pico-8 play session: hold → + tap 🅾

[t = 1 s] hold → ~1s, tap 🅾 ~2×
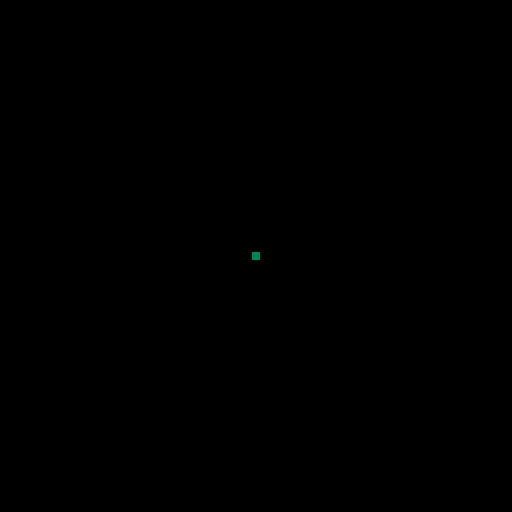
[t = 2 s] hold → ~2s, tap 🅾 ~4×
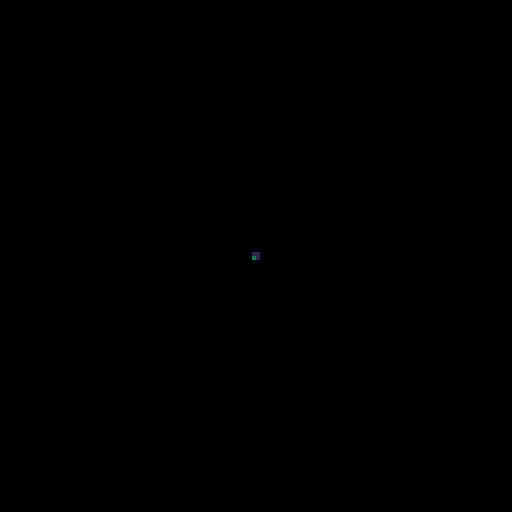
[t = 4 s] hold → ~4s, tap 🅾 ~7×
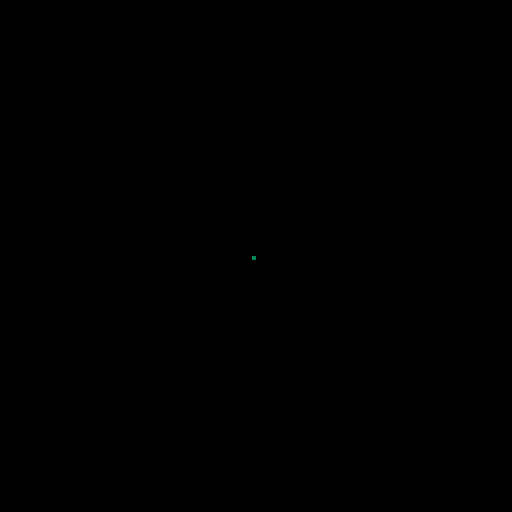
[t = 6 s] hold → ~6s, tap 🅾 ~10×
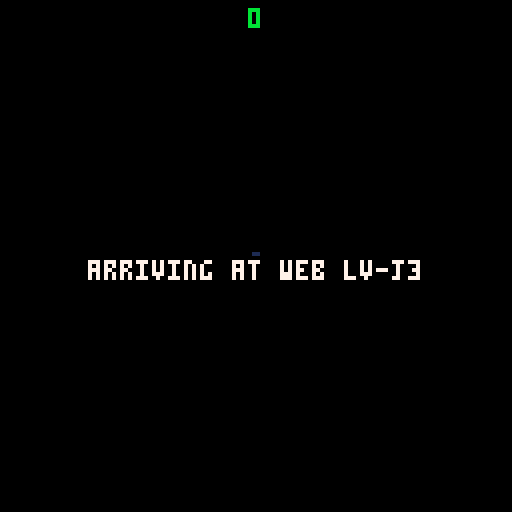
[t = 8 s] hold → ~8s, tap 🅾 ~14×
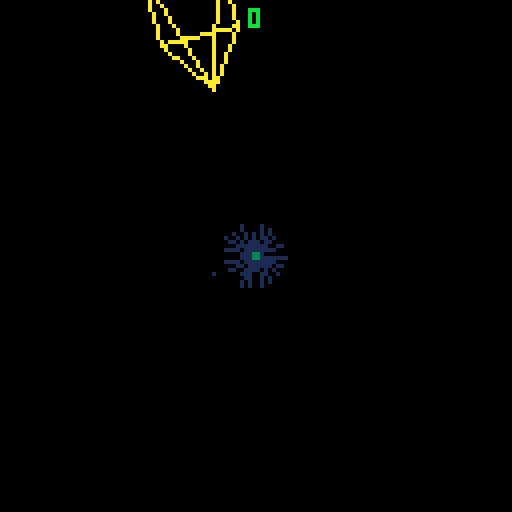

pico-8 cartridge
version 18
__lua__
-- utilities

glyphs = '⬆️⬇️⬅️➡️🅾️❎'

function get_text_width(text)
	local width = 0
	for i = 1, #text do
		local is_glyph = false
		for j = 1, #glyphs do
			if sub(text, i, i) == sub(glyphs, j, j) then
				is_glyph = true
				break
			end
		end
		width += (is_glyph and 8 or 4)
	end
	return width
end

function printf(text, x, y, align, color, outline_color)
	x -= get_text_width(text) * align
	if outline_color then
		for xx = x - 1, x + 1 do
			for yy = y - 1, y + 1 do
				if not (xx == 0 and yy == 0) then
					print(text, xx, yy, outline_color)
				end
			end
		end
	end
	print(text, x, y, color)
end

function wrap(x, limit)
	while x <= 0 do x += limit end
	return x % limit
end

function to_padded_score(score)
	return score == 0 and '0'
	    or score % 1 == 0 and score .. '00'
		or score > 1 and flr(score) .. sub(tostr(score % 1), 3, 4)
		or sub(tostr(score % 1), 3, 4)
end

function switch_state(state, ...)
	if (current_state and current_state.leave) current_state:leave()
	current_state = state
	if (current_state.enter) current_state:enter(...)
end

conversation = {_listeners = {}}

function conversation:listen(message, f)
	local listener = {message = message, f = f}
	self._listeners[listener] = true
	return listener
end

function conversation:say(message, ...)
	for listener, _ in pairs(self._listeners) do
		if listener.message == message then
			listener.f(...)
		end
	end
end

function conversation:deafen(listener)
	self._listeners[listener] = nil
end

function new_class(t, parent)
	t = t or {}
	function t:is(c)
		local parent = getmetatable(self).__index
		if (not parent) return false
		return parent == c or parent:is(c)
	end
	return setmetatable(t, {
		__index = parent,
		__call = function(self, ...)
			local instance = setmetatable({}, {__index = self})
			if instance.new then instance:new(...) end
			return instance
		end,
	})
end

class = {}

-->8
-- pseudo-3d drawing

class.p3d = new_class()

function class.p3d:new()
	self.hx = 64
	self.hy = 64
	self.oz = 0
end

function class.p3d:to2d(x, y, z)
	x -= (self.hx - 64) / 3
	y -= (self.hy - 64) / 3
	z += self.oz
	z = max(0, z)
	for i = 1, 4 do z *= z end
	return self.hx + (x - self.hx) * z,
	       self.hy + (y - self.hy) * z
end

function class.p3d:line(x1, y1, z1, x2, y2, z2, col)
	local x1, y1 = self:to2d(x1, y1, z1)
	local x2, y2 = self:to2d(x2, y2, z2)
	line(x1, y1, x2, y2, col)
end

function class.p3d:circfill(x, y, z, r, col)
	local x, y = self:to2d(x, y, z)
	z += self.oz
	z = max(0, z)
	for i = 1, 4 do z *= z end
	r = r * z * z
	if r < 1 then
		pset(x, y, col)
	else
		circfill(x, y, r, col)
	end
end

function class.p3d:sspr(sx, sy, sw, sh, x, y, z, scale)
	scale = scale or 1
	x, y = self:to2d(x, y, z)
	z += self.oz
	z = max(0, z)
	for i = 1, 4 do z *= z end
	local w, h = sw * z * scale, sh * z * scale
	x -= w/2
	y -= h/2
	sspr(sx, sy, sw, sh, x, y, w, h)
end

class.model = new_class()

function class.model:new(lines)
	self.lines = lines
end

function class.model:draw(p3d, x, y, z, r, sx, sy, sz, col)
	local c, s = cos(r), sin(r)
	for i = 1, #self.lines do
		local l = self.lines[i]
		local ax, ay, az, bx, by, bz = l[1], l[2], l[3], l[4], l[5], l[6]
		ax, ay = c * ax - s * ay, s * ax + c * ay
		ax *= sx
		ay *= sy
		az *= sz
		ax += x
		ay += y
		az += z
		bx, by = c * bx - s * by, s * bx + c * by
		bx *= sx
		by *= sy
		bz *= sz
		bx += x
		by += y
		bz += z
		local x1, y1 = p3d:to2d(ax, ay, az)
		local x2, y2 = p3d:to2d(bx, by, bz)
		line(x1, y1, x2, y2, col)
	end
end

-->8
-- resources

cartdata 'tesselode_web_pilot'
uptime = 0
state = {}
model = {
	player = class.model {
		{-1, 0, .01389, 0, -1, .01389},
		{0, -1, .01389, 1, 0, .01389},
		{1, 0, .01389, 0, 1, .01389},
		{0, 1, .01389, -1, 0, .01389},
		{-1, 0, .01389, 0, 0, -.01389},
		{0, 0, -.01389, 1, 0, .01389},
		{0, 1, .01389, 0, 0, -.01389},
		{0, 0, -.01389, 0, -1, .01389},
	},
	flipper = class.model {
		{-1, -1, 0, 1, 1, 0},
		{1, 1, 0, 1, -1, 0},
		{1, -1, 0, -1, 1, 0},
		{-1, 1, 0, -1, -1, 0},
	},
	thwomp = class.model {
		{-1, 1, 0, 1, 1, 0},
		{1, 1, 0, .66667, -1, 0},
		{.66667, -1, 0, -.66667, -1, 0},
		{-.66667, -1, 0, -1, 1, 0},
		{-1, 1, 0, .66667, -1, 0},
		{-.66667, -1, 0, 1, 1, 0},
	}
}
save_data_id = {
	high_score = 0,
	control_direction = 32,
}
freeze_frames = 0
screen_shake = {
	{0, 0},
	{-1, -1},
	{1, 1},
	{-1, 1},
	{1, -1},
	{-2, -2},
	{2, 2},
	{-2, 2},
	{2, -2},
}
screen_shake_frame = 1
compliments = {
	'cool and good!',
	'admirable!',
	'excellent!',
	'nice one!',
	'good one!',
	'good job!',
	'nice catch!',
	'choice!',
	'awesome!',
	'fantastic!',
	'wonderful!',
	'alright!',
	'watch me now!',
	'rad!',
	'respect!',
	'you got this!',
	'proud of you!',
	'talk of the town!',
	'all due respect!',
	'solid!',
	'props!',
	'i believe in you!',
	'splendid!',
}
threats = {
	"gotcha~",
	"caught you~",
	"you're mine now~",
	"i've got you now~",
	"come with me~",
	"join us~",
	"you're coming with me~",
	"farewell~",
	"any last words~?",
	"i'm taking this~",
	"see ya~",
	"goodbye~",
	"so long~",
	"it's the end for you~",
	"nice ship~",
	"i like your ship~",
	"mind if i borrow this~?",
	"he he he~",
}

-->8
-- gameplay classes

class.web = new_class({
	min_z = .9,
	max_z = 1.01,
	zap_speed = .002,
})

function class.web:pick_name()
	local letters = 'abcdefghijklmnopqrstuvwxyz'
	local numbers = '1234567890'
	local prefix_length = 1 + flr(rnd(2))
	local suffix_length = 1 + flr(rnd(2))
	if prefix_length + suffix_length < 3 then suffix_length += 1 end
	self.name = ''
	for i = 1, prefix_length do
		local chars = i == 1 and letters or letters .. numbers
		local pos = ceil(rnd(#chars))
		self.name = self.name .. sub(chars, pos, pos)
	end
	self.name = self.name .. '-'
	for i = 1, suffix_length do
		local chars = letters .. numbers
		local pos = ceil(rnd(#chars))
		self.name = self.name .. sub(chars, pos, pos)
	end
end

function class.web:generate()
	self.points = {}
	local lane_size = 16
	local radius = 32 + rnd(24)
	local angle = 0
	local tilt_x = rnd(1/12)
	local tilt_y = rnd(1/12)
	local x = radius * cos(angle)
	local y = radius * sin(angle)
	local start_x = x
	local start_y = y
	while true do
		add(self.points, {x = x + 64, y = y + 64})
		local new_x = radius * cos(angle + rnd(1/8) + tilt_x)
		local new_y = radius * sin(angle + rnd(1/8) + tilt_y)
		local dx = new_x - x
		local dy = new_y - y
		local len = sqrt(dx * dx + dy * dy)
		dx /= len
		dy /= len
		dx *= lane_size
		dy *= lane_size
		x += dx
		y += dy
		local new_angle = atan2(x, y)
		if angle > new_angle then break end
		angle = new_angle
	end
	-- regenerate if the last lane is too wide or narrow
	local a = self.points[1]
	local b = self.points[#self.points]
	local dist = sqrt((a.x - b.x) * (a.x - b.x) + (a.y - b.y) * (a.y - b.y))
	if dist > lane_size or dist < lane_size * .9 then
		self:generate()
	end
end

function class.web:new()
	self:generate()
	self:pick_name()
	self.zapping = false
end

function class.web:get_position(position, height)
	height = height or 0
	position += .5
	position %= #self.points
	if position == 0 then position = #self.points end
	local a = flr(position)
	if a == 0 then a = #self.points end
	local b = ceil(position)
	a, b = self.points[a], self.points[b]
	local fraction = position % 1
	local x, y = a.x + (b.x - a.x) * fraction, a.y + (b.y - a.y) * fraction
	return x + (64 - x) * height, y + (64 - y) * height
end

function class.web:zap()
	self.zapping = self.max_z
end

function class.web:update()
	if self.zapping then
		self.zapping -= self.zap_speed
		if self.zapping < self.min_z then
			self.zapping = false
		end
	end
end

function class.web:draw(p3d, color)
	for i = 1, #self.points do
		local a = self.points[i]
		local b = i == #self.points and self.points[1] or self.points[i + 1]
		if color > 1 then
			p3d:line(a.x, a.y, self.max_z, a.x, a.y, 1.2, 1)
		end
		p3d:line(a.x, a.y, self.min_z, b.x, b.y, self.min_z, color)
		p3d:line(a.x, a.y, self.max_z, b.x, b.y, self.max_z, color)
		if self.zapping then
			p3d:line(a.x, a.y, self.zapping, b.x, b.y, self.zapping, 7)
		end
		p3d:line(a.x, a.y, self.min_z, a.x, a.y, self.max_z, color)
	end
end

class.physical = new_class()

class.player = new_class({
	radius = 6,
	acceleration = .01,
	friction = .05,
	reload_time = 5,
	shot_heat = .2,
	shot_cooldown_speed = .05,
	jump_power = .003,
	gravity = .0001,
	stun_time = 90,
}, class.physical)

function class.player:new(web, position)
	self.web = web
	self.position = position
	self.velocity = 0
	self.z = 1
	self.vz = 0
	self.jumping = false
	self.reload_timer = 0
	self.heat = 0
	self.overheat = false
	self.caught = false
	self.stun_timer = 0
end

function class.player:shoot()
	self.reload_timer = self.reload_time
	self.heat += self.shot_heat
	if self.heat > 1 then
		self.overheat = true
	end
	conversation:say('player shot', self.position, self.z)
end

function class.player:jump()
	if not self.caught and not self.jumping and self.stun_timer <= 0 then
		self.jumping = true
		self.vz = self.jump_power
		sfx(9, 1)
	end
end

function class.player:stun()
	if not self.jumping and not self.caught then
		self.stun_timer = self.stun_time
		self.velocity = 0
	end
end

function class.player:update()
	if self.caught and self.caught.dead then self.caught = false end -- bandaid fix for rare state bug
	if self.caught then
		self.z = self.caught.z
		if self.z < self.web.min_z then
			return false
		end
	elseif self.z < 1 then
		self.z += (1 - self.z) * .1
	end

	-- movement
	if self.stun_timer == 0 then
		local acceleration = self.acceleration
		if self.caught then acceleration /= 3 end
		if dget(save_data_id.control_direction) == 1 then acceleration *= -1 end
		if btn(0) then self.velocity -= acceleration end
		if btn(1) then self.velocity += acceleration end
		self.velocity -= self.velocity * self.friction
		self.position += self.velocity

		-- jumping
		if self.jumping then
			self.vz -= self.gravity
			self.z += self.vz
			if self.z <= 1 then
				self.z = 1
				self.jumping = false
			end
		end
	else
		self.stun_timer -= 1
	end

	-- shooting
	self.reload_timer -= 1
	if self.reload_timer <= 0 then
		self.heat -= self.shot_cooldown_speed
		if self.heat <= 0 then
			self.heat = 0
			self.overheat = false
		end
	end
	if self.reload_timer <= 0 and not self.overheat and btn(4) and not state.gameplay.intro then
		self:shoot()
	end
end

function class.player:collide(other)
	if other:is(class.powerup) then
		other.dead = true
		conversation:say('powerup collected', self.x, self.y, self.z)
	end
end

function class.player:draw(p3d)
	local z = self.z
	if self.stun_timer > 0 then
		z += .004 * (self.stun_timer / self.stun_time) * sin(uptime * .2)
	end
	assert(not state.gameplay.wait_for_update, "this shouldn't happen. if you see this error, let me know on twitter @tesselode")
	assert(self.position, "huh????")
	local r = atan2(self.x - 64, self.y - 64) + self.velocity * (2/3)
	color = self.stun_timer > 0 and 13 or 10
	model.player:draw(p3d, self.x, self.y, z, r, 8, 8, 1, color)
end

class.player_bullet = new_class({
	radius = 1,
	speed = .0067,
}, class.physical)

function class.player_bullet:new(web, position, z)
	self.web = web
	self.position = position
	self.z = z
	self.first_frame = true
end

function class.player_bullet:update()
	if not self.first_frame then
		self.position += (flr(self.position) + .5 - self.position) / 3
	end
	self.z -= self.speed
	if self.z <= self.web.min_z then
		self.dead = true
	end
	self.first_frame = false
end

function class.player_bullet:collide(other)
	if other:is(class.enemy) and not other.dragging then self.dead = true end
end

function class.player_bullet:draw(p3d)
	local x, y, z = self.x, self.y, self.z
	p3d:line(x - 1, y, z, x, y, z + .01, 10)
	p3d:line(x, y, z, x, y, z + .01, 10)
	p3d:line(x + 1, y, z, x, y, z + .01, 10)
end

class.enemy = new_class({}, class.physical)

class.flipper = new_class({
	base_speed = .0005,
	flip_interval = 30,
	flip_speed = .03333,
	drag_speed = .00025,
}, class.enemy)

function class.flipper:new(p3d, web, player, difficulty, small, position, z)
	self.p3d = p3d
	self.web = web
	self.player = player
	self.difficulty = difficulty
	self.small = small
	self.position = position or flr(rnd(#self.web.points)) + .5
	self.z = z or .75
	self.radius = small and 3 or 6
	self.speed = self.base_speed * self.difficulty * (.25 + rnd(.75))
	self.flip_timer = self.flip_interval
	self.flip_direction = 0
	self.flip_progress = 0
	self.dragging = false
	self.point_value = self.small and 2 or 1
	self.color = self.small and 15 or 14

	-- cosmetic
	self.r = 0
end

function class.flipper:get_shortest_path_to_player()
	local pos = flr(wrap(self.position, #self.web.points))
	local player_pos = flr(wrap(self.player.position, #self.web.points))
	local negative_dist, positive_dist = 0, 0
	local test_pos = pos
	while test_pos ~= player_pos do
		test_pos = wrap(test_pos - 1, #self.web.points)
		negative_dist += 1
	end
	test_pos = pos
	while test_pos ~= player_pos do
		test_pos = wrap(test_pos + 1, #self.web.points)
		positive_dist += 1
	end
	return negative_dist < positive_dist and -1 or 1
end

function class.flipper:flip()
	self.flip_timer += self.flip_interval
	self.flip_direction = self.z == 1 and self:get_shortest_path_to_player() or (rnd(1) > .5 and 1 or -1)
	self.flip_progress = 0
end

function class.flipper:update()
	if self.dragging then
		self.position = self.dragging.position
		self.z -= self.drag_speed
		return
	end
	if self.z < 1 then
		self.z += (self.z < self.web.min_z and self.base_speed * 3 or self.speed)
		self.z = min(self.z, 1)
	end
	if self.flip_direction == 0 and self.z > self.web.min_z then
		local timer_speed = 1
		if self.z == 1 then timer_speed *= 2 end
		if self.small then timer_speed *= 2 end
		self.flip_timer -= timer_speed * self.difficulty
		if self.flip_timer <= 0 then self:flip() end
	end
	if self.flip_direction ~= 0 then
		self.flip_progress += self.flip_speed
		self.position += self.flip_speed * self.flip_direction * (self.small and .5 or 1)
		self.r += self.flip_speed * self.flip_direction / 2 * (self.small and 2 or 1)
		if self.flip_progress >= 1 then
			self.flip_direction = 0
			sfx(self.small and 12 or 11, 2)
		end
	end
end

function class.flipper:die()
	self.dead = true
	if self.dragging then self.dragging.caught = false end
	conversation:say('enemy killed', self)
end

function class.flipper:collide(other)
	if other:is(class.player) and (not other.caught) and self.z == 1 and self.flip_direction == 0 then
		other.caught = self
		self.dragging = other
		conversation:say('player caught')
	end
	if other:is(class.player_bullet) and not self.dragging then
		self:die()
	end
end

function class.flipper:draw(p3d)
	local scale = self.small and 3 or 6
	model.flipper:draw(p3d, self.x, self.y, self.z, self.r, scale, scale, 1, self.color)
end

class.thwomp = new_class({
	radius = 16,
	min_jump_interval = 150,
	max_jump_interval = 300,
	jump_power = .1,
	gravity = .005,
	starting_health = 12,
	point_value = 5,
	color = 8,
}, class.enemy)

function class.thwomp:new(web, difficulty)
	self.web = web
	self.difficulty = difficulty
	self.position = flr(rnd(#self.web.points)) + .5
	self.h = 0
	self.z = .75
	self.jump_timer = self.min_jump_interval + rnd(self.max_jump_interval - self.min_jump_interval)
	self.jumping = false
	self.vp = 0
	self.vh = 0
	self.vz = 0
	self.health = self.starting_health
	self.flash_timer = 0
end

function class.thwomp:jump()
	self.jump_timer += self.min_jump_interval + rnd(self.max_jump_interval - self.min_jump_interval)
	self.jumping = true
	self.vh = self.jump_power
	self.vp = -.1 + rnd(.2)
	self.vz = self.z < self.web.min_z + .01 and .0002
		or self.z > .99 and .0002
		or -.0002 + rnd(.0002)
	sfx(9, 2)
end

function class.thwomp:update()
	if self.z < self.web.min_z then
		self.z += .001
		if self.z >= self.web.min_z then
			music '9'
		end
		return
	end
	if self.jumping then
		self.vh -= self.gravity
		self.h += self.vh
		self.position += self.vp
		self.z += self.vz
		if self.h < 0 then
			self.h = 0
			self.jumping = false
			freeze_frames += 2
			screen_shake_frame += 2
			conversation:say 'thwomp landed'
		end
	else
		self.jump_timer -= self.difficulty / 2
		if self.jump_timer <= 0 then self:jump() end
	end

	-- cosmetic
	self.flash_timer -= 1
end

function class.thwomp:die()
	self.dead = true
	conversation:say('enemy killed', self)
	sfx(18, 2)
end

function class.thwomp:collide(other)
	if other:is(class.player_bullet) then
		self.health -= 1
		if self.health == 0 then
			self:die()
		else
			self.flash_timer = 4
			sfx(19, 0)
		end
	end
end

function class.thwomp:draw(p3d)
	local x, y = self.web:get_position(self.position)
	local r = atan2(x - 64, y - 64)
	local color = self.flash_timer > 0 and 7 or self.color
	model.thwomp:draw(p3d, self.x, self.y, self.z, r + .25, self.radius, self.radius, 1, color)
end

class.phantom = new_class({
	radius = 24,
	color = 7,
	point_value = 20,
	push_back = .025,
}, class.enemy)

function class.phantom:new(web, difficulty)
	self.web = web
	self.difficulty = difficulty
	self.uptime = 0
	self.position = rnd(#self.web.points)
	self.z = self.web.min_z - .25
	self.h = 0
	self.movement_speed = 1
	self.spawn_timer = 30
	self.flash_timer = 0
	self.announced_entrance = false
end

function class.phantom:update()
	self.uptime += 1
	self.movement_speed += (1 - self.movement_speed) * .01
	self.position += .01 * sin(self.uptime / 190) * self.movement_speed
	self.h += .01 * cos(self.uptime / 170)
	self.z += (.975 - self.z) * .01
	self.z += .0002 * sin(self.uptime / 200)
	self.z = min(self.z, .98)
	if self.z > .96 then
		self.spawn_timer -= self.difficulty / 3
		while self.spawn_timer <= 0 do
			self.spawn_timer += 30
			conversation:say('phantom spawned enemy', self.position, self.z)
		end
	end

	-- cosmetic
	if not self.announced_entrance and self.z > self.web.min_z then
		music '11'
		self.announced_entrance = true
	end
	if self.flash_timer > 0 then self.flash_timer -= 1 end
end

function class.phantom:die()
	self.dead = true
	conversation:say('enemy killed', self)
	music '12'
	freeze_frames += 4
	screen_shake_frame += 4
end

function class.phantom:collide(other)
	if other:is(class.player_bullet) then
		self.movement_speed += 2 * sgn(self.movement_speed)
		self.movement_speed *= -1
		self.z -= self.push_back / self.difficulty
		if self.z < self.web.min_z then
			self:die()
		else
			self.flash_timer = 4
			sfx(23, 2)
		end
	end
end

function class.phantom:draw(p3d)
	p3d:sspr(40, 16, 16, 16, self.x, self.y, self.z + (self.web.min_z - self.z) * .99, 2)
	p3d:sspr(40, 16, 16, 16, self.x, self.y, self.z + (self.web.min_z - self.z) * .5, 2)
	p3d:sspr(40, 16, 16, 16, self.x, self.y, self.z + (self.web.min_z - self.z) * .25, 2)
	if self.flash_timer > 0 then pal(9, 7) end
	p3d:sspr(40, 0, 16, 16, self.x, self.y, self.z, 2)
	pal()
end

class.powerup = new_class({
	speed = .0005,
	radius = 8,
}, class.physical)

function class.powerup:new(x, y, z)
	self.x = x
	self.y = y
	self.z = z
end

function class.powerup:update()
	self.z += self.speed
	if self.z > 1.1 then self.dead = true end
end

function class.powerup:draw(p3d)
	p3d:sspr(8, 0, 16, 16, self.x, self.y, self.z)
end

class.particle = new_class()

function class.particle:new(x, y, z, color)
	self.x = x
	self.y = y
	self.z = z
	self.color = color
	self.r = 4
	self.direction = rnd(1)
	self.speed = 2 + rnd(2)
	self.life = 30
end

function class.particle:update()
	self.life -= 1
	if self.life == 0 then self.dead = true end
	self.speed -= .1
	self.r -= .1
	self.x += self.speed * cos(self.direction)
	self.y += self.speed * sin(self.direction)
end

function class.particle:draw(p3d)
	p3d:circfill(self.x, self.y, self.z, self.r, self.color)
end

class.star = new_class()

function class.star:new()
	local angle = rnd(1)
	self.x = 64 + 128 * cos(angle)
	self.y = 64 + 128 * sin(angle)
	self.z = .8 + rnd(.4)
end

function class.star:update(speed)
	self.z += .0002 * speed
	if self.z >= 1.2 then
		local angle = rnd(1)
		self.x = 64 + 128 * cos(angle)
		self.y = 64 + 128 * sin(angle)
		self.z = .8
	end
end

function class.star:draw(p3d)
	local x, y = p3d:to2d(self.x, self.y, self.z)
	pset(x, y, 1)
end

class.score_popup = new_class()

function class.score_popup:new(text, x, y, color)
	self.text = text
	self.x = x
	self.y = y
	self.color = color
	self.life = 40
	self.vy = .5
end

function class.score_popup:update()
	self.vy -= .01
	self.y -= self.vy
	self.life -= 1
	if self.life <= 0 then self.dead = true end
end

function class.score_popup:draw()
	local color = self.life / 15 % 1 < .5 and self.color or 7
	printf(self.text, self.x, self.y, .5, color)
end

-->8
-- gameplay state

state.gameplay = {
	entity_limit = 30,
	game_over_time = 240,
}

function state.gameplay:init_stars()
	self.stars = {}
	for i = 1, 20 do
		add(self.stars, class.star())
	end
end

function state.gameplay:init_timers()
	self.timer = {
		flipper = 60 + rnd(60),
		small_flipper = 3200 + rnd(800),
		thwomp = 6000 + rnd(1000),
		phantom = 10000 + rnd(3000),
	}
end

function state.gameplay:on_player_shot(position, z)
	self:queue_entity(class.player_bullet(self.web, position, z))
	sfx(8, 0)
end

function state.gameplay:on_powerup_collected(x, y, z)
	for i = 1, 10 do
		self:queue_entity(class.particle(x, y, z, 12))
	end
	if not self.zapper_online then
		self.zapper_online = true
		self:show_message 'superzapper recharge'
		sfx(15, 1)
	else
		if (not self.player.jumping) or self.powerup_streak == 0 then
			self.powerup_streak += 1
			self.powerup_streak_display_timer = 1
		end
		self.score += self.powerup_streak * 10
		self:queue_entity(class.score_popup(self.powerup_streak .. '000', self.p3d:to2d(x, y, z)))
		local message = compliments[ceil(rnd(#compliments))]
		message = message .. ' +' .. self.powerup_streak .. '000'
		self:show_message(message)
		sfx(16, 1)
	end
end

function state.gameplay:on_enemy_killed(enemy)
	if not self.web.zapping then
		self.to_next_powerup -= 1
		if self.to_next_powerup == 0 then
			self.to_next_powerup = 7 + self.powerup_streak + flr(self.difficulty) * flr(self.difficulty)
			self:queue_entity(class.powerup(enemy.x, enemy.y, enemy.z))
		end
	end
	if not self.player.jumping and not self.web.zapping then
		local point_value = enemy.point_value
		local color = 12
		if enemy:is(class.flipper) then
			if enemy.z < self.web.min_z + (1 - self.web.min_z) / 3 then
				point_value *= 2
				color = 14
			elseif enemy.z == 1 then
				point_value *= 3
				sfx(20, 1)
				color = 11
			end
		end
		self.score += point_value
		local x, y = self.p3d:to2d(enemy.x, enemy.y, enemy.z)
		self:queue_entity(class.score_popup(point_value .. '00', x, y, color))
	end
	if enemy:is(class.thwomp) then self.difficulty += .1 end
	if enemy:is(class.phantom) then self.difficulty += 1/3 end
	for i = 1, 5 do
		self:queue_entity(class.particle(enemy.x, enemy.y, enemy.z, enemy.color))
	end
	freeze_frames += 4
	screen_shake_frame += 3
	sfx(10, 0)
end

function state.gameplay:on_player_caught()
	self:show_message(threats[ceil(rnd(#threats))], 8)
	music '8'
end

function state.gameplay:on_thwomp_landed()
	self.player:stun()
	sfx(18, 2)
end

function state.gameplay:on_phantom_spawned_enemy(position, z)
	if #self.entities < self.entity_limit then
		self:queue_entity(class.flipper(self.p3d, self.web, self.player, self.difficulty, rnd(1) > .5, position, z))
		sfx(25, 2)
	end
end

function state.gameplay:init_listeners()
	self.listeners = {
		conversation:listen('player shot', function(...) self:on_player_shot(...) end),
		conversation:listen('powerup collected', function(...) self:on_powerup_collected(...) end),
		conversation:listen('enemy killed', function(...) self:on_enemy_killed(...) end),
		conversation:listen('player caught', function(...) self:on_player_caught(...) end),
		conversation:listen('thwomp landed', function(...) self:on_thwomp_landed(...) end),
		conversation:listen('phantom spawned enemy', function(...) self:on_phantom_spawned_enemy(...) end)
	}
end

function state.gameplay:init_menu_items()
	menuitem(1, 'retry (same web)', function()
		switch_state(state.gameplay, state.gameplay.web)
	end)
	menuitem(2, 'back to menu', function()
		switch_state(state.title, true)
	end)
	menuitem(3, 'invert controls', function()
		dset(save_data_id.control_direction, dget(save_data_id.control_direction) == 0 and 1 or 0)
	end)
end

function state.gameplay:enter(web)
	self.p3d = class.p3d()
	self.p3d.oz = -2/3
	self.web = web
	self.queue = {}
	self.entities = {}
	self.player = add(self.entities, class.player(self.web, 1))
	self:init_stars()
	self.score = 0
	self.zapper_online = false
	self.difficulty = 1
	self:init_timers()
	if rnd(1) > .9 then self.timer.phantom -= 5400 end
	self.spawn_timer = 1
	self.to_next_powerup = 3
	self.powerup_streak = 0
	self.game_over_timer = 0
	self.intro = true
	self.wait_for_update = true

	-- cosmetic
	self.message = ''
	self.message_timer = 0
	self.message_y = 64
	self.message_color = 12
	self.powerup_streak_display_timer = 0
	self.powerup_streak_display_oy = 16
	self.rolling_score = self.score
	self.doomed = false
	music(-1)
	sfx(30, 2)
	self:show_message('arriving at web ' .. self.web.name, 11)

	self:init_listeners()
	self:init_menu_items()
end

function state.gameplay:queue_entity(entity)
	add(self.queue, entity)
end

function state.gameplay:is_colliding(a, b)
	if not (a:is(class.physical) and b:is(class.physical)) then return false end
	local distance = (b.x - a.x) * (b.x - a.x) + (b.y - a.y) * (b.y - a.y)
	return distance < (b.radius + a.radius) * (b.radius + a.radius)
	   and abs(b.z - a.z) < .01
end

function state.gameplay:show_message(message, color)
	self.message = message
	self.message_timer = 120
	self.message_y = 80
	self.message_color = color or 12
end

function state.gameplay:zap()
	self.web:zap()
	self.player.caught:die()
	self.zapper_online = false
	self.difficulty -= .1
	self.difficulty = max(self.difficulty, 1)
	self.powerup_streak = 0
	self:show_message 'eat electric death!'
	self.powerup_streak_display_timer = 1
	music '10'
end

function state.gameplay:update()
	self.wait_for_update = false

	-- input
	if not self.intro then
		if btnp(5) then
			if self.player.caught then
				if self.zapper_online and self.player.z > self.web.min_z then
					self:zap()
				end
			else
				self.player:jump()
			end
		end
	end

	-- game feel
	freeze_frames = min(freeze_frames, 6)
	if freeze_frames > 0 then
		freeze_frames -= 1
		return
	end
	if screen_shake_frame > 1 then
		screen_shake_frame -= 1
	end

	-- intro sequence
	if self.intro then
		self.p3d.oz += .0025
		self.player.z = 1 - self.p3d.oz + 1/5 * (self.p3d.oz * self.p3d.oz)
		if self.p3d.oz >= 0 then
			self.p3d.oz = 0
			self.player.z = 1
			self.intro = false
			sfx(-1, 2)
			sfx(31, 3)
		end
	end

	-- spawn enemies
	if not self.intro then
		self.difficulty += .0002
		if self.player.z > self.web.min_z and #self.entities < self.entity_limit then
			self.timer.flipper -= self.difficulty
			while self.timer.flipper <= 0 do
				self.timer.flipper += 90 + rnd(60)
				self:queue_entity(class.flipper(self.p3d, self.web, self.player, self.difficulty))
				if self.difficulty > 1.5 and rnd(1) > .95 then
					for i = 1, flr(self.difficulty * 2) do
						self:queue_entity(class.flipper(self.p3d, self.web, self.player, self.difficulty))
					end
					self.difficulty -= .05
				end
				sfx(14, 3)
			end
			self.timer.small_flipper -= self.difficulty
			while self.timer.small_flipper <= 0 do
				self.timer.small_flipper += 400 + rnd(400)
				self:queue_entity(class.flipper(self.p3d, self.web, self.player, self.difficulty, true))
				if rnd(1) > .95 then
					for i = 1, flr(self.difficulty * 2) do
						self:queue_entity(class.flipper(self.p3d, self.web, self.player, self.difficulty, true))
					end
					self.difficulty -= .05
				end
				sfx(14, 3)
			end
			self.timer.thwomp -= self.difficulty
			while self.timer.thwomp <= 0 do
				self.timer.thwomp += 1600 + rnd(700)
				self:queue_entity(class.thwomp(self.web, self.difficulty))
				self.difficulty -= .1
				if rnd(1) > .9 then
					for i = 1, flr(self.difficulty) do
						self:queue_entity(class.thwomp(self.web, self.difficulty))
					end
				end
				sfx(14, 3)
			end
			self.timer.phantom -= self.difficulty
			while self.timer.phantom <= 0 do
				self.timer.phantom += 2000 + rnd(1000)
				self:queue_entity(class.phantom(self.web, self.difficulty))
				self.difficulty -= 1/3
				sfx(14, 3)
			end
		end
	end

	-- update web and entities
	self.web:update()
	for i = #self.entities, 1, -1 do
		local entity = self.entities[i]
		if entity.dead then del(self.entities, entity) end
	end
	for entity in all(self.queue) do
		add(self.entities, entity)
		del(self.queue, entity)
	end
	for i = 1, #self.entities do
		local entity = self.entities[i]
		entity:update()
		if entity:is(class.physical) and entity.position then
			entity.x, entity.y = self.web:get_position(entity.position, entity.h)
		end
	end

	-- zapper
	if self.web.zapping then
		for i = 1, #self.entities do
			local entity = self.entities[i]
			if entity:is(class.enemy) and not entity:is(class.phantom) and abs(entity.z - self.web.zapping) < .01 and not entity.jumping then
				entity:die()
			end
		end
	end

	-- call collision events
	for i = 1, #self.entities - 1 do
		local entity = self.entities[i]
		if entity:is(class.physical) then
			for j = i + 1, #self.entities do
				local other = self.entities[j]
				local colliding = self:is_colliding(entity, other)
				if colliding then
					if entity.collide then entity:collide(other) end
					if other.collide then other:collide(entity) end
				end
			end
		end
	end

	-- game over
	if self.player.z < self.web.min_z then
		if not self.doomed then
			self.doomed = true
			music '2'
		end
		self.game_over_timer += 1
		if self.game_over_timer >= self.game_over_time then
			switch_state(state.game_over)
		end
	end

	-- cosmetic
	for i = 1, #self.stars do self.stars[i]:update(1) end
	local target_hx = 64 + (self.player.x - 64) * 1/6
	local target_hy = 64 + (self.player.y - 64) * 1/6
	if not self.intro then
		self.p3d.hx += (target_hx - self.p3d.hx) * .1
		self.p3d.hy += (target_hy - self.p3d.hy) * .1
		self.p3d.oz = -(self.player.z - 1) / 3
	end

	-- message
	if self.message_timer > 0 then
		self.message_timer -= 1
		self.message_y += (64 - self.message_y) * .1
	end

	-- rolling score
	if self.rolling_score < self.score - .1 then
		self.rolling_score += (self.score - self.rolling_score) * .1
	else
		self.rolling_score = self.score
	end

	-- powerup streak display animation
	self.powerup_streak_display_timer -= 1/180
	local target_oy = self.powerup_streak_display_timer > 0 and 0 or 16
	self.powerup_streak_display_oy += (target_oy - self.powerup_streak_display_oy) * .1
end

function state.gameplay:leave()
	for listener in all(self.listeners) do
		conversation:deafen(listener)
	end
	menuitem(1)
	menuitem(2)
	menuitem(3)
end

function state.gameplay:draw_world()
	local shake = screen_shake[min(screen_shake_frame, #screen_shake)]
	camera(shake[1], shake[2])
	for i = 1, #self.stars do self.stars[i]:draw(self.p3d) end
	self.web:draw(self.p3d, self.player.caught and 8 or 3)
	for i = 1, #self.entities do self.entities[i]:draw(self.p3d) end
	camera()
end

function state.gameplay:draw_zapper_display()
	if self.zapper_online then
		local sprite = 3
		if self.player.caught and (uptime / 30) % 1 > .5 and not self.doomed then
			sprite = 4
		end
		spr(sprite, 120, 120)
		if self.player.caught and not self.doomed then
			local color = (uptime / 30) % 1 > .5 and 7 or 9
			printf("press ❎ to use ", 120, 121, 1, color, 0)
		end
	end
end

function state.gameplay:draw_powerup_streak()
	local sprite = self.powerup_streak > 0 and 20 or 19
	local color = self.powerup_streak > 0 and 12 or 13
	spr(sprite, 0, 120 + self.powerup_streak_display_oy)
	printf(self.powerup_streak .. 'x', 10, 121 + self.powerup_streak_display_oy, 0, color, 0)
end

function state.gameplay:draw_message()
	if self.message_timer > 0 then
		local color = (uptime / 30) % 1 > .5 and 7 or self.message_color
		printf(self.message, 64, self.message_y, .5, color, 0)
	end
end

function state.gameplay:draw_score()
	local y = 2 + 2 * (self.score - self.rolling_score)
	if y > 6 then y = 6 end
	printf(to_padded_score(self.rolling_score), 64, y, .5, 11, 0)
end

function state.gameplay:draw()
	if self.wait_for_update then return end
	self:draw_world()
	self:draw_zapper_display()
	self:draw_powerup_streak()
	self:draw_message()
	self:draw_score()
end

-->8
-- other states

state.title = {}

function state.title:enter(quick)
	music '0'
	self.p3d = class.p3d()
	self.p3d.oz = quick and -1/6 or -2/3
	self.web = class.web()
	self.stars = {}
	for i = 1, 50 do add(self.stars, class.star()) end
	self.title_z = 0
	self.web_alpha = 1
	self.title_uptime = 0

	self.state = quick and 1 or 0
	self.title_oy = 0
	self.option_selected = 1
	self.changing_web = false
end

function state.title:update()
	if self.state == 0 then
		if btnp(4) then
			self.state = 1
			sfx(29, 1)
		end
	elseif self.state == 1 then
		if btnp(2) then
			if self.option_selected > 1 then
				self.option_selected -= 1
				sfx(26, 1)
			end
		end
		if btnp(3) then
			if self.option_selected < 3 then
				self.option_selected += 1
				sfx(26, 1)
			end
		end
		if btnp(4) then
			if self.option_selected == 1 then
				music(-1)
				sfx(28, 1)
				self.state = 2
			end
			if self.option_selected == 2 and not self.changing_web then
				sfx(29, 1)
				self.changing_web = true
			end
			if self.option_selected == 3 then
				sfx(29, 1)
				dset(save_data_id.control_direction, dget(save_data_id.control_direction) == 0 and 1 or 0)
			end
		end
		if btnp(5) then
			self.state = 0
			sfx(27, 1)
			self.title_uptime = 0
		end
	elseif self.state == 2 then
		self.p3d.oz -= 1/60
		if self.p3d.oz < -1 then
			switch_state(state.gameplay, self.web)
		end
	end

	-- cosmetic
	local target_title_oy = self.state == 1 and -40 or 0
	self.title_oy += (target_title_oy - self.title_oy) * .1
	for i = 1, #self.stars do self.stars[i]:update(1) end
	if self.state == 0 and self.title_z == 1 then
		self.title_uptime += 1
	end
	if self.state == 2 then
		self.p3d.hx += (64 - self.p3d.hx) * .5
		self.p3d.hy += (64 - self.p3d.hy) * .5
	else
		self.p3d.hx = 64 + 4 * sin(uptime / 240)
		self.p3d.hy = 64 + 4 * cos(uptime / 300)
	end
	if self.state ~= 2 then
		self.p3d.oz -= self.p3d.oz * .025
	end
	if self.p3d.oz > -.001 then self.p3d.oz = 0 end
	if self.p3d.oz > -.025 then
		self.title_z += (1 - self.title_z) * 2/30
		if self.title_z > .999 then self.title_z = 1 end
	end

	-- change web
	if self.changing_web then
		self.web_alpha -= self.web_alpha * .1
		if self.web_alpha < 1/4 then
			self.web = class.web()
			self.changing_web = false
		end
	else
		self.web_alpha += (1 - self.web_alpha) * .1
	end
end

function state.title:draw()
	for i = 1, #self.stars do self.stars[i]:draw(self.p3d) end
	self.web:draw(self.p3d, self.web_alpha < 1/2 and 0 or self.web_alpha < 2/3 and 1 or 3)

	local x = 64 + 3.99 * sin(uptime / 480)
	local y = 64 + self.title_oy
	pal(7, 1)
	self.p3d:sspr(0, 32, 33, 14, x, y, self.web.min_z + (self.title_z - self.web.min_z) * .98, 2)
	pal(7, 13)
	self.p3d:sspr(0, 32, 33, 14, x, y, self.web.min_z + (self.title_z - self.web.min_z) * .99, 2)
	pal()
	self.p3d:sspr(0, 32, 33, 14, x, y, self.title_z, 2)

	if self.state == 0 and self.title_z == 1 then
		if (self.title_uptime / 1250) % 1 < 1/3 then
			printf('mmxviii tesselode', 64, 88, .5, 6, 0)
			printf('press 🅾️ to start', 64, 96, .5, 11, 0)
		elseif (self.title_uptime / 1250) % 1 < 2/3 then
			printf('a remix of the tempest games', 64, 88, .5, 6, 0)
			printf('by dave theurer and jeff minter', 64, 96, .5, 6, 0)
		else
			printf('⬅️➡️ move', 64, 88, .5, 6, 0)
			printf('🅾️ shoot    ❎ jump / zap', 64, 96, .5, 6, 0)
		end
	end
	if self.state == 1 then
		local color = self.option_selected == 1 and 11 or 5
		printf('play', 64, 104, .5, color, 0)
		color = self.option_selected == 2 and 11 or 5
		printf('change destination', 64, 112, .5, color, 0)
		color = self.option_selected == 3 and 11 or 5
		if dget(save_data_id.control_direction) == 0 then
			printf('controls: normal', 64, 120, .5, color, 0)
		end
		if dget(save_data_id.control_direction) == 1 then
			printf('controls: inverted', 64, 120, .5, color, 0)
		end
		printf('hi score: ' .. to_padded_score(dget(save_data_id.high_score)), 64, 2, .5, 12, 0)
	end
	
end

state.game_over = {}

function state.game_over:enter()
	sfx(-1, 0)
	sfx(-1, 1)
	sfx(-1, 2)
	sfx(-1, 3)
	music '1'
	self.timer = 240
end

function state.game_over:update()
	self.timer -= 1
	if self.timer == 0 then
		switch_state(state.results)
	end
end

function state.game_over:draw()
	print("we have you now...\n\nand we're never\nletting you go~!", 8, 33 + 2 * sin(uptime / 45), 1)
	print("we have you now...\n\nand we're never\nletting you go~!", 8, 32 + 2 * sin(uptime / 45), 8)
end

state.results = {}

function state.results:enter()
	self.score = state.gameplay.score
	self.high_score = false
	if self.score > dget(save_data_id.high_score) then
		self.high_score = true
		dset(save_data_id.high_score, self.score)
	end
	self.score_roll_timer = 40
	self.menu_timer = 40
	self.rolling_score = 0
end

function state.results:update()
	self.score_roll_timer -= 1
	if self.score_roll_timer <= 0 and self.rolling_score < self.score then
		self.rolling_score += (self.score - self.rolling_score) * .1
		sfx(48, 1)
		if self.rolling_score > self.score - .1 then
			self.rolling_score = self.score
		end
	end
	if self.rolling_score == self.score and self.menu_timer > 0 then
		self.menu_timer -= 1
		if self.menu_timer == 0 then
			if self.high_score then music '3' end
		end
	end
	if self.menu_timer == 0 then
		if btnp(4) then switch_state(state.gameplay, state.gameplay.web) end
		if btnp(5) then switch_state(state.title, true) end
	end
end

function state.results:draw()
	printf('your score:', 64, 49, .5, 1)
	printf('your score:', 64, 48, .5, 12)
	printf(to_padded_score(self.rolling_score), 64, 57, .5, 5)
	printf(to_padded_score(self.rolling_score), 64, 56, .5, 7)
	if self.high_score and self.menu_timer == 0 then
		local y = 72 + 2.99 * sin(uptime / 100)
		printf('new high score!', 64, y + 1, .5, 2)
		printf('new high score!', 64, y, .5, 14)
	end
	if self.menu_timer == 0 then
		printf('🅾️ retry same web', 64, 97, .5, 5)
		printf('🅾️ retry same web', 64, 96, .5, 7)
		printf('❎ back to menu', 64, 105, .5, 5)
		printf('❎ back to menu', 64, 104, .5, 7)
	end
end

-->8
-- main loop

function apply_audio_effects()
	poke(0x5f40, 0b1000) -- slowdown (channel 3)
	poke(0x5f41, 0b1100) -- delay (channel 2, 3)
	poke(0x5f43, 0b1000) -- distortion (channel 0)
end

function _init()
	apply_audio_effects()
	switch_state(state.title)
end

function _update60()
	uptime += 1
	current_state:update()
end

function _draw()
	cls()
	current_state:draw()
end
__gfx__
00000000000000000000000000000000000000000000000000000000000000000000000000000000000000000000000000000000000000000000000000000000
00000000000000000000000000000000000000000000000000000000000000000000000000000000000000000000000000000000000000000000000000000000
00700700000000000000000000000000000000000000000000000000000000000000000000000000000000000000000000000000000000000000000000000000
00077000000000000000000000000000000000000000000000000000000000000000000000000000000000000000000000000000000000000000000000000000
00077000000000000000000000000000000000000000000000000000000000000000000000000000000000000000000000000000000000000000000000000000
00700700000000000000000000000000000000000000000000000000000000000000000000000000000000000000000000000000000000000000000000000000
